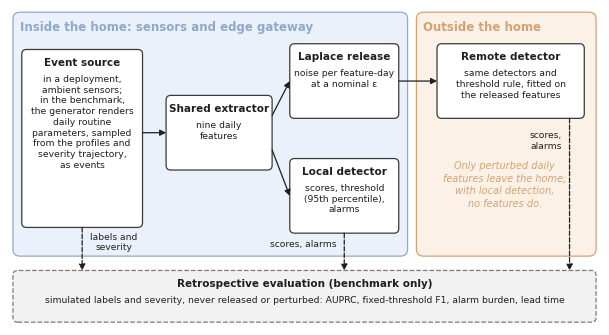

Write Python code to recreate this figure.
"""Draw the system-architecture figure of the paper (Figure 1).

Shows the pipeline the benchmark reproduces and where each part runs in the intended
deployment: events and daily features stay on the home gateway; a detector either runs
there, or, when features must leave the home, on the receiving side after the
per-feature-day Laplace release. Labels and severity exist only in the benchmark and are
used for retrospective evaluation.

Usage:  python tools/architecture_figure.py  (writes outputs/figures/architecture.pdf and .png)
"""

from __future__ import annotations

import argparse
from pathlib import Path

import matplotlib

matplotlib.use("Agg")
import matplotlib.pyplot as plt
from matplotlib.patches import FancyArrowPatch, FancyBboxPatch

HOME_FILL, HOME_EDGE = "#eaf1fb", "#8fa9cc"
OUT_FILL, OUT_EDGE = "#fbf1e6", "#d4a373"
BOX_FILL, BOX_EDGE = "#ffffff", "#3a3a3a"
EVAL_FILL, EVAL_EDGE = "#f2f2f2", "#7a7a7a"
TEXT = "#1f1f1f"


def _region(ax, x, y, w, h, fill, edge, title):
    ax.add_patch(FancyBboxPatch((x, y), w, h, boxstyle="round,pad=0,rounding_size=1.2",
                                fc=fill, ec=edge, lw=0.9))
    ax.text(x + 1.2, y + h - 1.4, title, ha="left", va="top", fontsize=8.5,
            fontweight="bold", color=edge)


def _box(ax, x, y, w, h, title, body, fill=BOX_FILL, edge=BOX_EDGE, dashed=False):
    ax.add_patch(FancyBboxPatch((x, y), w, h, boxstyle="round,pad=0,rounding_size=0.8",
                                fc=fill, ec=edge, lw=0.9, ls="--" if dashed else "-"))
    ax.text(x + w / 2, y + h - 1.3, title, ha="center", va="top", fontsize=7.5,
            fontweight="bold", color=TEXT)
    ax.text(x + w / 2, y + h - 4.3, body, ha="center", va="top", fontsize=6.7,
            color=TEXT, linespacing=1.25)


def _arrow(ax, start, end, dashed=False, label=None, label_xy=None, rad=0.0):
    ax.add_patch(FancyArrowPatch(start, end, arrowstyle="-|>", mutation_scale=9, lw=0.9,
                                 color=TEXT, ls="--" if dashed else "-",
                                 connectionstyle=f"arc3,rad={rad}", shrinkA=0, shrinkB=0))
    if label:
        ax.text(*label_xy, label, ha="center", va="center", fontsize=6.6, color=TEXT,
                linespacing=1.2)


def draw(out_dir: Path) -> Path:
    with plt.rc_context({"pdf.fonttype": 42, "font.family": "DejaVu Sans"}):
        fig, ax = plt.subplots(figsize=(7.6, 4.1))
        ax.set_xlim(0, 100)
        ax.set_ylim(0, 55)
        ax.axis("off")

        _region(ax, 0.5, 12, 67, 42.5, HOME_FILL, HOME_EDGE,
                "Inside the home: sensors and edge gateway")
        _region(ax, 69, 12, 30.5, 42.5, OUT_FILL, OUT_EDGE, "Outside the home")

        _box(ax, 2, 17, 20.5, 31, "Event source",
             "in a deployment,\nambient sensors;\nin the benchmark,\nthe generator renders\n"
             "daily routine\nparameters, sampled\nfrom the profiles and\nseverity trajectory,\n"
             "as events")
        _box(ax, 26.5, 27, 18, 13, "Shared extractor", "nine daily\nfeatures")
        _box(ax, 47.5, 36, 18.5, 13, "Laplace release", "noise per feature-day\nat a nominal ε")
        _box(ax, 47.5, 16, 18.5, 13, "Local detector",
             "scores, threshold\n(95th percentile),\nalarms")
        _box(ax, 72.5, 36, 25, 13, "Remote detector",
             "same detectors and\nthreshold rule, fitted on\nthe released features")
        ax.text(84, 24.5, "Only perturbed daily\nfeatures leave the home;\n"
                "with local detection,\nno features do.", ha="center", va="center",
                fontsize=7, style="italic", color=OUT_EDGE, linespacing=1.3)

        _arrow(ax, (22.5, 33.5), (26.5, 33.5))
        _arrow(ax, (44.5, 36.5), (47.5, 42.5))
        _arrow(ax, (44.5, 30.5), (47.5, 22.5))
        _arrow(ax, (66, 42.5), (72.5, 42.5))

        # Benchmark-only evaluation band
        _box(ax, 0.5, 0.5, 99, 9, "Retrospective evaluation (benchmark only)",
             "simulated labels and severity, never released or perturbed: AUPRC, "
             "fixed-threshold F1, alarm burden, lead time", fill=EVAL_FILL, edge=EVAL_EDGE,
             dashed=True)
        _arrow(ax, (12.25, 17), (12.25, 9.5), dashed=True, label="labels and\nseverity",
               label_xy=(17.6, 14.5))
        _arrow(ax, (56.75, 16), (56.75, 9.5), dashed=True, label="scores, alarms",
               label_xy=(49.8, 14.1))
        _arrow(ax, (95, 36), (95, 9.5), dashed=True, label="scores,\nalarms",
               label_xy=(91, 32.2))

        out_dir.mkdir(parents=True, exist_ok=True)
        out = out_dir / "architecture.pdf"
        fig.savefig(out, bbox_inches="tight")
        fig.savefig(out.with_suffix(".png"), dpi=300, bbox_inches="tight")
    plt.close(fig)
    return out


if __name__ == "__main__":
    parser = argparse.ArgumentParser(description=__doc__.splitlines()[0])
    parser.add_argument("--output", type=Path, default=Path("outputs/figures"))
    print(f"Saved: {draw(parser.parse_args().output)}")
